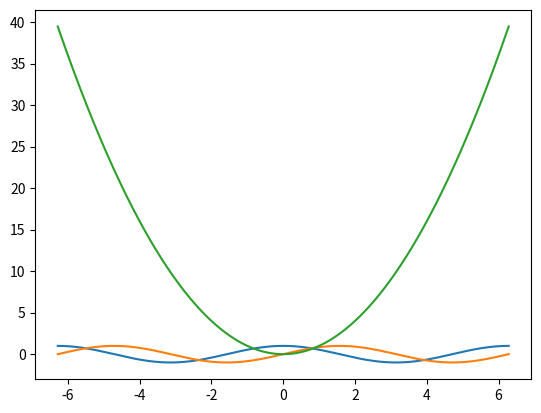

Source code (Python):
import matplotlib.pyplot as plt
import numpy as np

x = np.linspace(-2* np.pi, 2 * np.pi, 1000)

plt.plot(x, np.cos(x))
plt.plot(x, np.sin(x))
plt.plot(x, x * x)

plt.show()